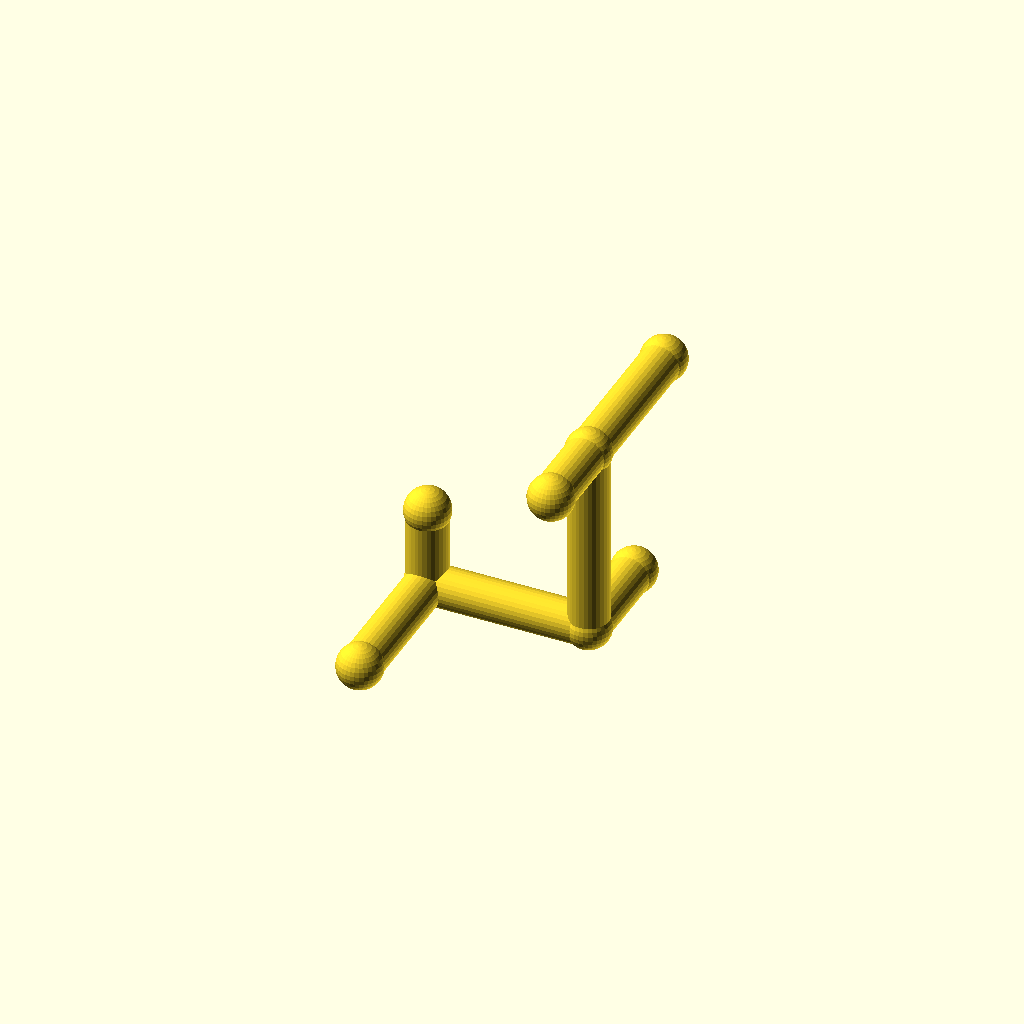
Cell 1: rendered with the file's own defaults.
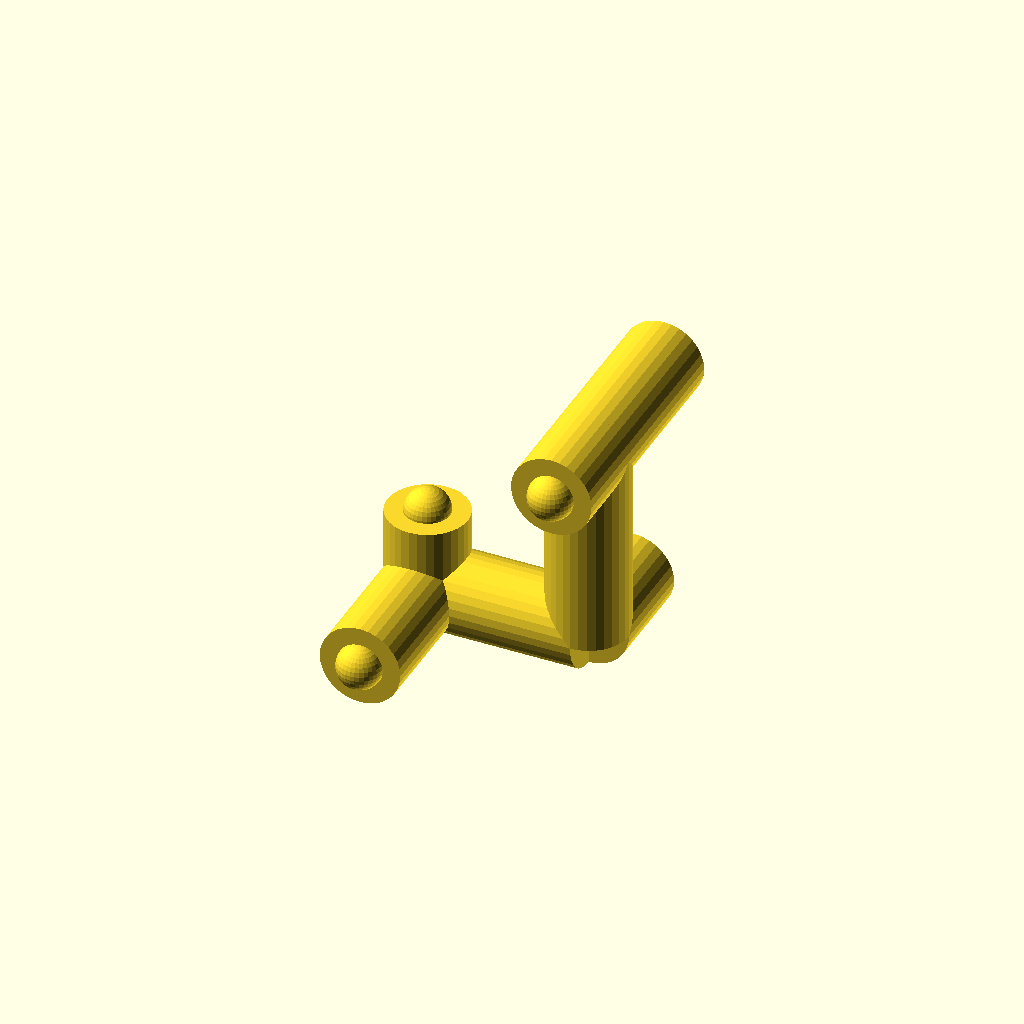
Cell 2: pipe_r = 10 (everything else at default).
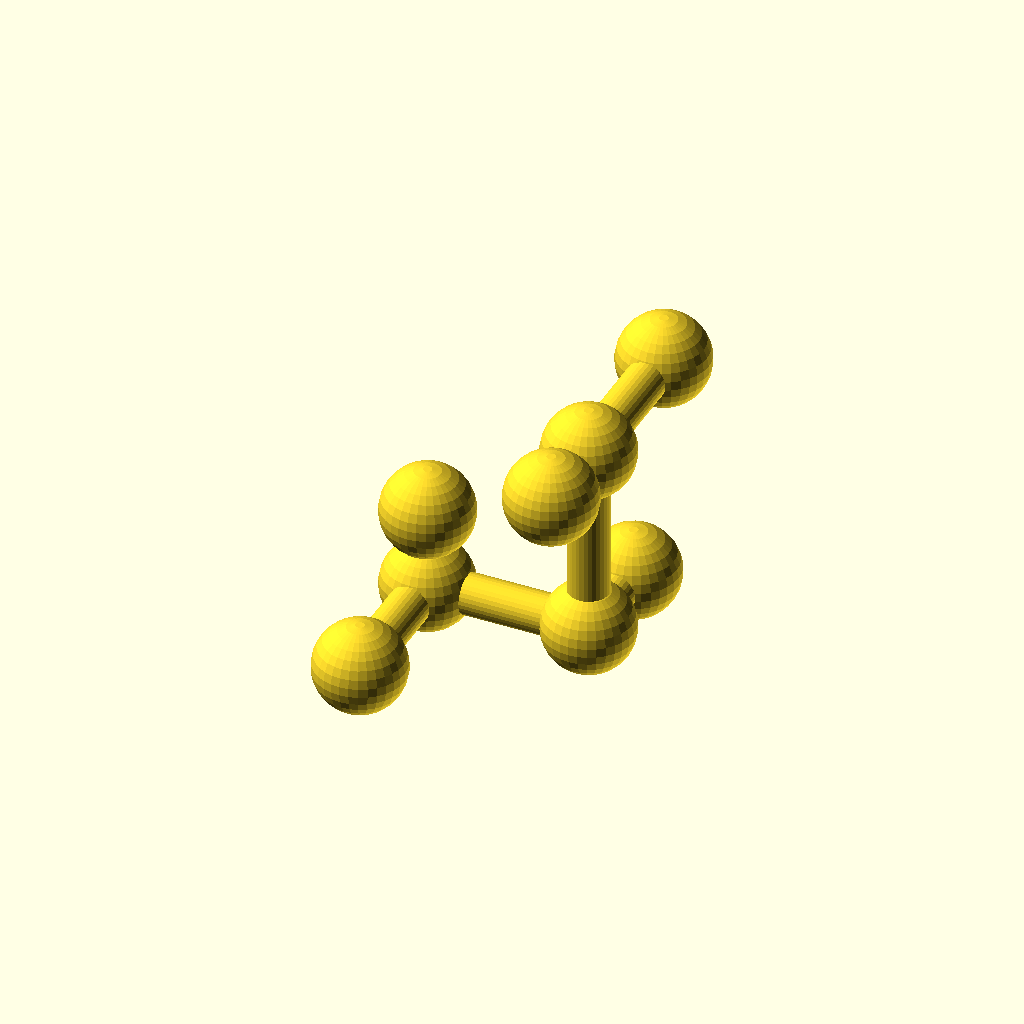
Cell 3: collar_r = 11.2 (everything else at default).
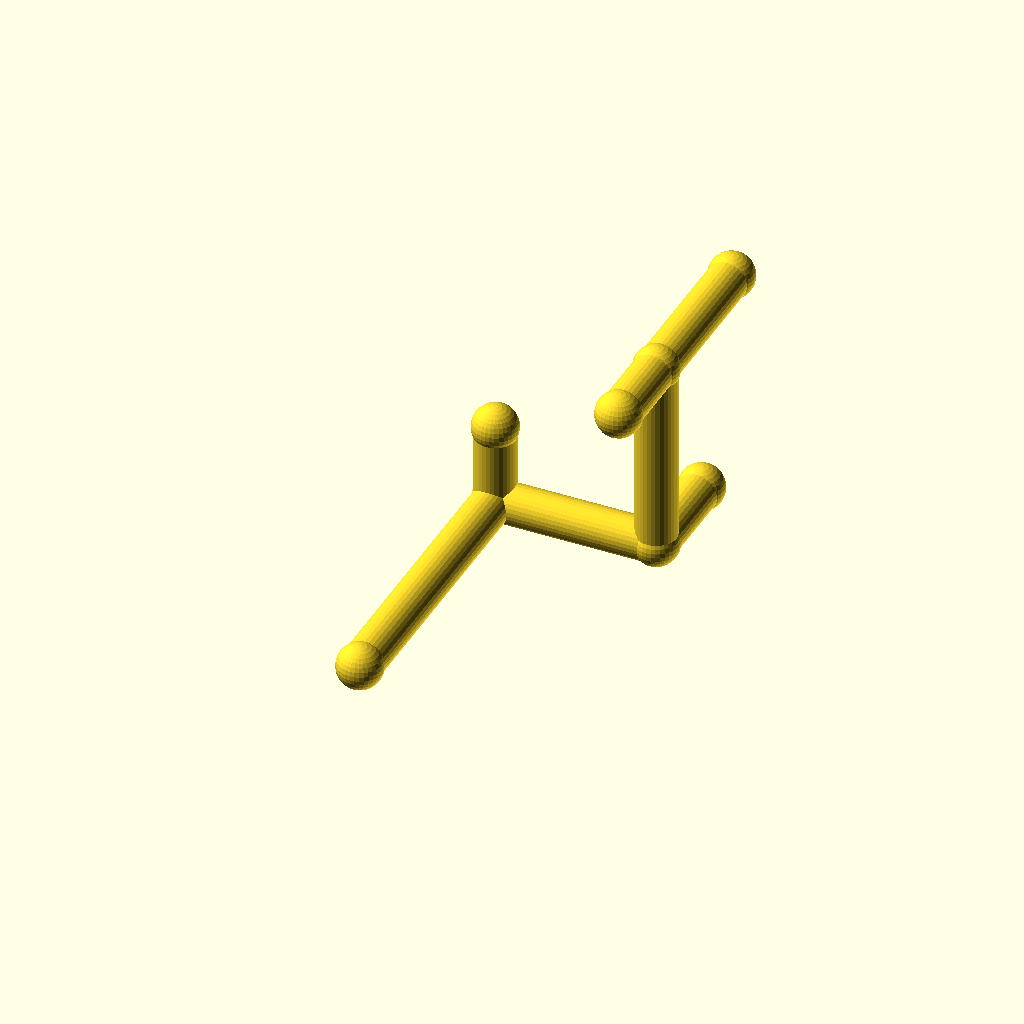
Cell 4: leg_1 = 72 (everything else at default).
All cells are drawn from one camera (rotation 55°, 0°, 25°, orthographic, colour scheme Cornfield), so only the parameter changes between them.
The OpenSCAD source (optional_data/data/wire2/piperoutes/scene_0115.scad):
$fn = 32;

// ----------------------------------------------------------------------
// Pipe route
// ----------------------------------------------------------------------

// --- parameters (mm) ---
pipe_r = 5;               // pipe radius
collar_r = 5.6;           // joint collar radius
turn_90 = 90;             // right-angle elbow, degrees
turn_45 = 45;             // diagonal elbow angle, degrees
leg_1 = 36;               // length of pipe segment 1
leg_2 = 40;               // length of pipe segment 2
leg_3 = 48;               // length of pipe segment 3
leg_4 = 40;               // length of pipe segment 4
segments = 4;             // number of straight pipe segments
stub_1 = 20;              // branch stub length at node 1
stub_3 = 20;              // branch stub length at node 3
stub_2 = 24;              // branch stub length at node 2

bbox_x = (leg_2) - (0) + 2 * collar_r;  // overall X, joints included
bbox_y = (leg_1 + leg_4) - (0) + 2 * collar_r;  // overall Y, joints included
bbox_z = (leg_3) - (0) + 2 * collar_r;  // overall Z, joints included
pipe_d = 2 * pipe_r;  // pipe outer diameter
collar_d = 2 * collar_r;  // collar diameter
p0 = [0, 0, 0];
p1 = p0 + [0, 1, 0] * leg_1;
p2 = p1 + [1, 0, 0] * leg_2;
p3 = p2 + [0, 0, 1] * leg_3;
p4 = p3 + [0, 1, 0] * leg_4;
b1 = p1 + [0, 0, 1] * stub_1;
b3 = p3 + [0, -1, 0] * stub_3;
b2 = p2 + [0, 1, 0] * stub_2;
nodes = [p0, p1, p2, p3, p4, b1, b3, b2];

module member(a, b, r) {
  /* round stock from joint a to joint b, ends buried in the joint balls */
  d = b - a;
  length = norm(d);
  translate(a) rotate([0, acos(d[2] / length), atan2(d[1], d[0])])
    cylinder(h = length, r = r);
}

module joint(p, r) {
  /* ball at the joint centre, fatter than every member meeting there */
  translate(p) sphere(r = r);
}

/* members - each call is one graph edge */
member(nodes[0], nodes[1], pipe_r);
member(nodes[1], nodes[2], pipe_r);
member(nodes[2], nodes[3], pipe_r);
member(nodes[3], nodes[4], pipe_r);
member(nodes[1], nodes[5], pipe_r);
member(nodes[3], nodes[6], pipe_r);
member(nodes[2], nodes[7], pipe_r);

/* joint balls */
for (p = nodes) joint(p, collar_r);
Customizer parameters (derived from the source; name, type, default, range or options):
pipe_r: number, default 5
collar_r: number, default 5.6
turn_90: number, default 90
turn_45: number, default 45
leg_1: number, default 36
leg_2: number, default 40
leg_3: number, default 48
leg_4: number, default 40
segments: number, default 4
stub_1: number, default 20
stub_3: number, default 20
stub_2: number, default 24
p0: vector, default [0, 0, 0]
